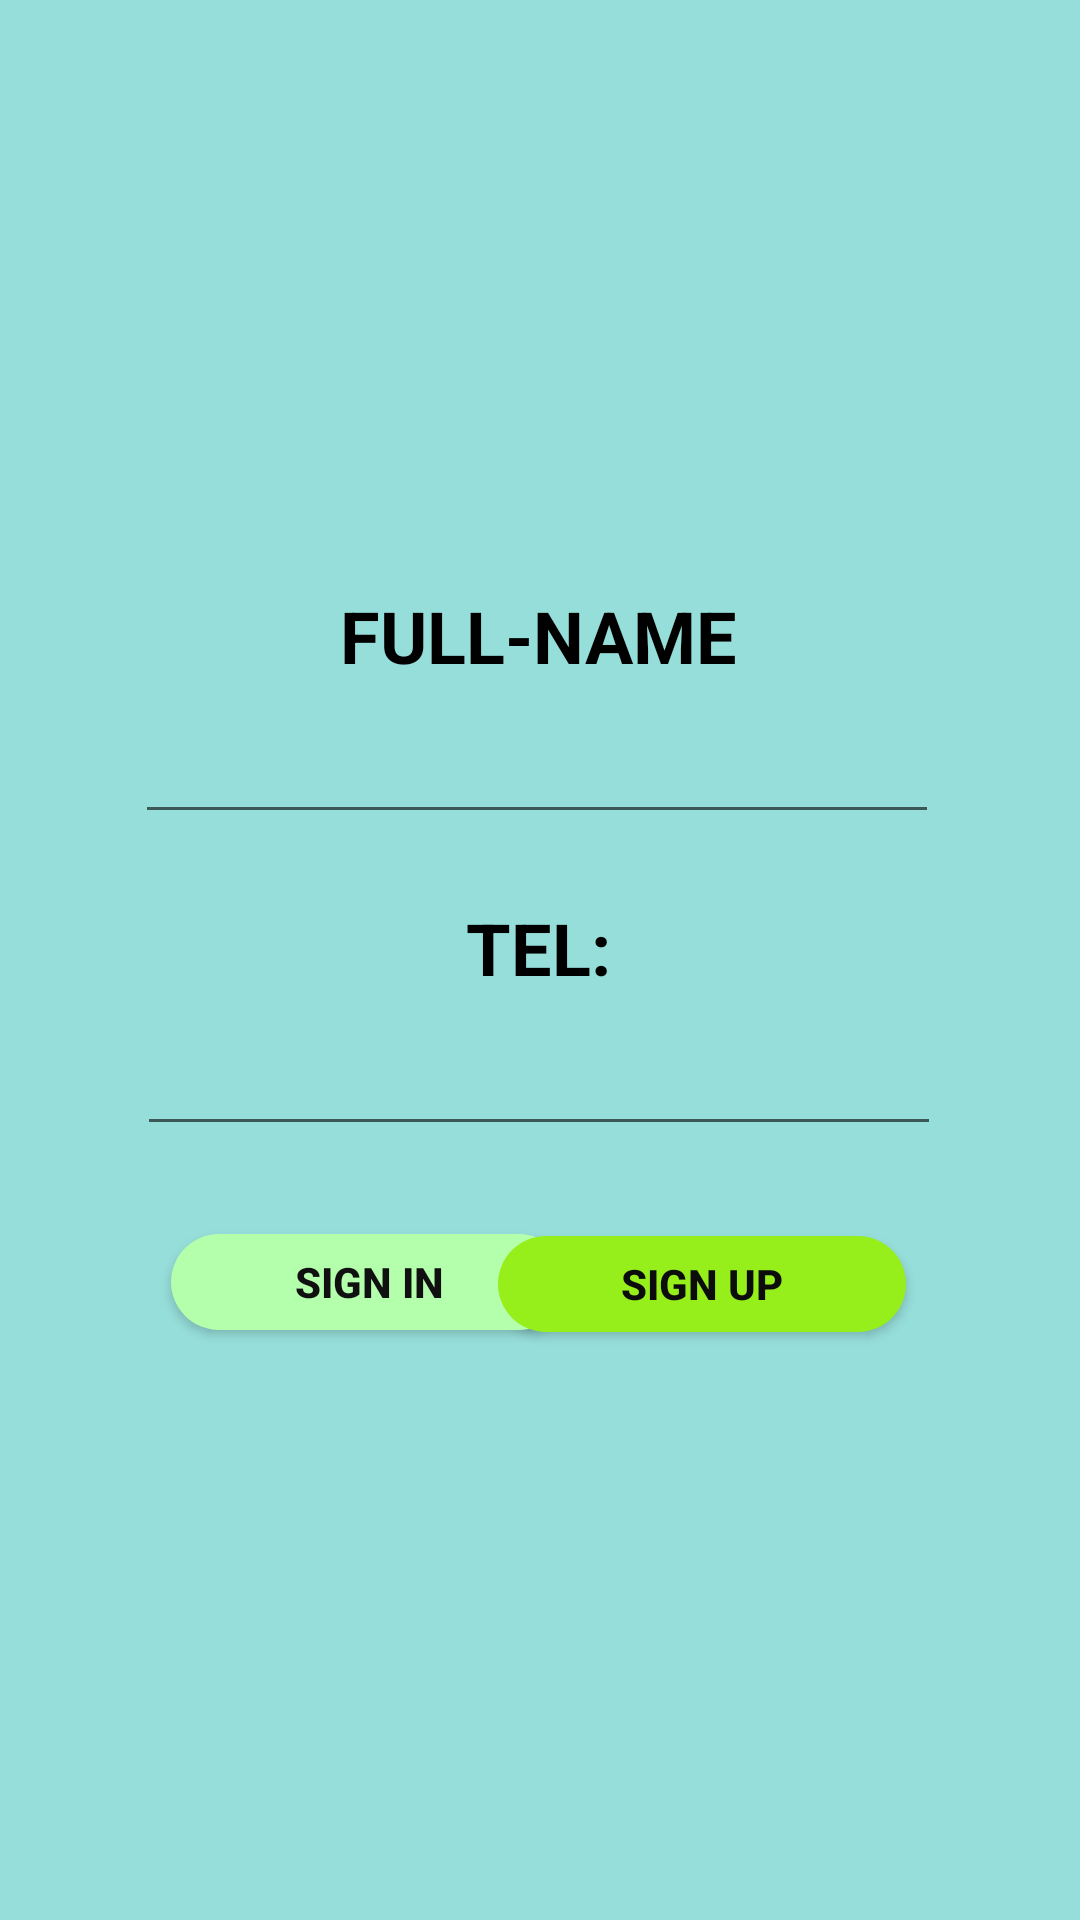

Produce the Android XML layout that renders to this screen, including the resource entries it uses.
<!-- AndroidManifest.xml: activity theme Theme.ToolBarActivity -->
<!-- res/layout/activity_main.xml -->
<?xml version="1.0" encoding="utf-8"?>
<android.support.constraint.ConstraintLayout xmlns:android="http://schemas.android.com/apk/res/android"
    xmlns:app="http://schemas.android.com/apk/res-auto"
    xmlns:tools="http://schemas.android.com/tools"
    android:layout_width="match_parent"
    android:layout_height="match_parent"
    android:background="@drawable/my_background_i"
    tools:context=".MainActivity">

    <Button
        android:id="@+id/button_sign_in"
        android:layout_width="132dp"
        android:layout_height="32dp"
        android:layout_marginBottom="168dp"
        android:background="@drawable/my_background_button_sign_up"
        android:text="Sign in"
        android:textColor="#101010"
        android:textColorHighlight="#050505"
        android:textColorHint="#0B0A0A"
        android:textColorLink="#101010"
        android:textStyle="bold"
        app:layout_constraintBottom_toBottomOf="parent"
        app:layout_constraintEnd_toEndOf="parent"
        app:layout_constraintHorizontal_bias="0.25"
        app:layout_constraintStart_toStartOf="parent"
        app:layout_constraintTop_toBottomOf="@+id/phone_number_of_user"
        app:layout_constraintVertical_bias="0.506" />

    <Button
        android:id="@+id/button_sign_up"
        android:layout_width="136dp"
        android:layout_height="32dp"
        android:layout_marginBottom="164dp"
        android:background="@drawable/my_background_sign_in"
        android:text="Sign up"
        android:textColor="#0C0C0C"
        android:textColorHighlight="#0C0C0C"
        android:textColorHint="#0E0E0E"
        android:textColorLink="#101010"
        android:textStyle="bold"
        app:layout_constraintBottom_toBottomOf="parent"
        app:layout_constraintEnd_toEndOf="parent"
        app:layout_constraintHorizontal_bias="0.741"
        app:layout_constraintStart_toStartOf="parent"
        app:layout_constraintTop_toBottomOf="@+id/phone_number_of_user"
        app:layout_constraintVertical_bias="0.482" />

    <ImageView
        android:id="@+id/imageView"
        android:layout_width="91dp"
        android:layout_height="72dp"
        app:layout_constraintBottom_toBottomOf="parent"
        app:layout_constraintEnd_toEndOf="parent"
        app:layout_constraintStart_toStartOf="parent"
        app:layout_constraintTop_toTopOf="parent"
        app:layout_constraintVertical_bias="0.218"
        app:srcCompat="@drawable/my_icon" />

    <TextView
        android:id="@+id/textView4"
        android:layout_width="wrap_content"
        android:layout_height="wrap_content"
        android:layout_marginBottom="412dp"
        android:text="FULL-NAME"
        android:textColor="@color/blake"
        android:textSize="24sp"
        android:textStyle="bold"
        app:layout_constraintBottom_toBottomOf="parent"
        app:layout_constraintEnd_toEndOf="parent"
        app:layout_constraintHorizontal_bias="0.498"
        app:layout_constraintStart_toStartOf="parent" />

    <TextView
        android:id="@+id/textView5"
        android:layout_width="wrap_content"
        android:layout_height="wrap_content"
        android:layout_marginBottom="308dp"
        android:text="TEL:"
        android:textColor="@color/blake"
        android:textSize="24sp"
        android:textStyle="bold"
        app:layout_constraintBottom_toBottomOf="parent"
        app:layout_constraintEnd_toEndOf="parent"
        app:layout_constraintHorizontal_bias="0.498"
        app:layout_constraintStart_toStartOf="parent" />

    <EditText
        android:id="@+id/full_name_of_user"
        android:layout_width="268dp"
        android:layout_height="50dp"
        android:ems="10"
        android:inputType="textPersonName"
        android:textColor="@color/blake"
        android:textColorHint="@color/blake"
        android:textSize="24sp"
        android:textStyle="bold"
        app:layout_constraintBottom_toTopOf="@+id/textView5"
        app:layout_constraintEnd_toEndOf="parent"
        app:layout_constraintHorizontal_bias="0.489"
        app:layout_constraintStart_toStartOf="parent"
        app:layout_constraintTop_toBottomOf="@+id/textView4"
        app:layout_constraintVertical_bias="0.0" />

    <EditText
        android:id="@+id/phone_number_of_user"
        android:layout_width="268dp"
        android:layout_height="50dp"
        android:ems="10"
        android:inputType="phone"
        android:textColor="@color/blake"
        android:textColorHint="@color/blake"
        android:textSize="24sp"
        android:textStyle="bold"
        app:layout_constraintBottom_toBottomOf="parent"
        app:layout_constraintEnd_toEndOf="parent"
        app:layout_constraintHorizontal_bias="0.496"
        app:layout_constraintStart_toStartOf="parent"
        app:layout_constraintTop_toBottomOf="@+id/textView5"
        app:layout_constraintVertical_bias="0.0" />

</android.support.constraint.ConstraintLayout>
<!-- resources referenced by this layout -->
<resources>
  <color name="blake">#FF000000</color>
  <!-- drawable my_background_button_sign_up (drawable) -->
  <?xml version="1.0" encoding="utf-8"?>
  <shape xmlns:android="http://schemas.android.com/apk/res/android">
    <corners android:radius="1000dp" />
    <solid android:color="@color/sky_color"/>
  </shape>
  <!-- drawable my_background_i (drawable) -->
  <?xml version="1.0" encoding="utf-8"?>
  <shape xmlns:android="http://schemas.android.com/apk/res/android">
   <gradient android:angle="90"
             android:startColor="@color/greens_color"
             android:endColor="@color/greens_color"/>
  </shape>
  <!-- drawable my_background_sign_in (drawable) -->
  <?xml version="1.0" encoding="utf-8"?>
  <shape xmlns:android="http://schemas.android.com/apk/res/android">
      <corners android:radius="1000dp"/>
      <solid android:color="@color/greens_yellow"/>
  </shape>
  <style name="Theme.ToolBarActivity" parent="Theme.AppCompat.Light.NoActionBar">
          
          <item name="colorAccent">@color/teal_200</item>
          
      </style>
  <color name="sky_color">#b3ffab</color>
  <color name="greens_color">#96deda</color>
  <color name="greens_yellow">#96EF1A</color>
  <color name="teal_200">#4BC0C8</color>
</resources>
